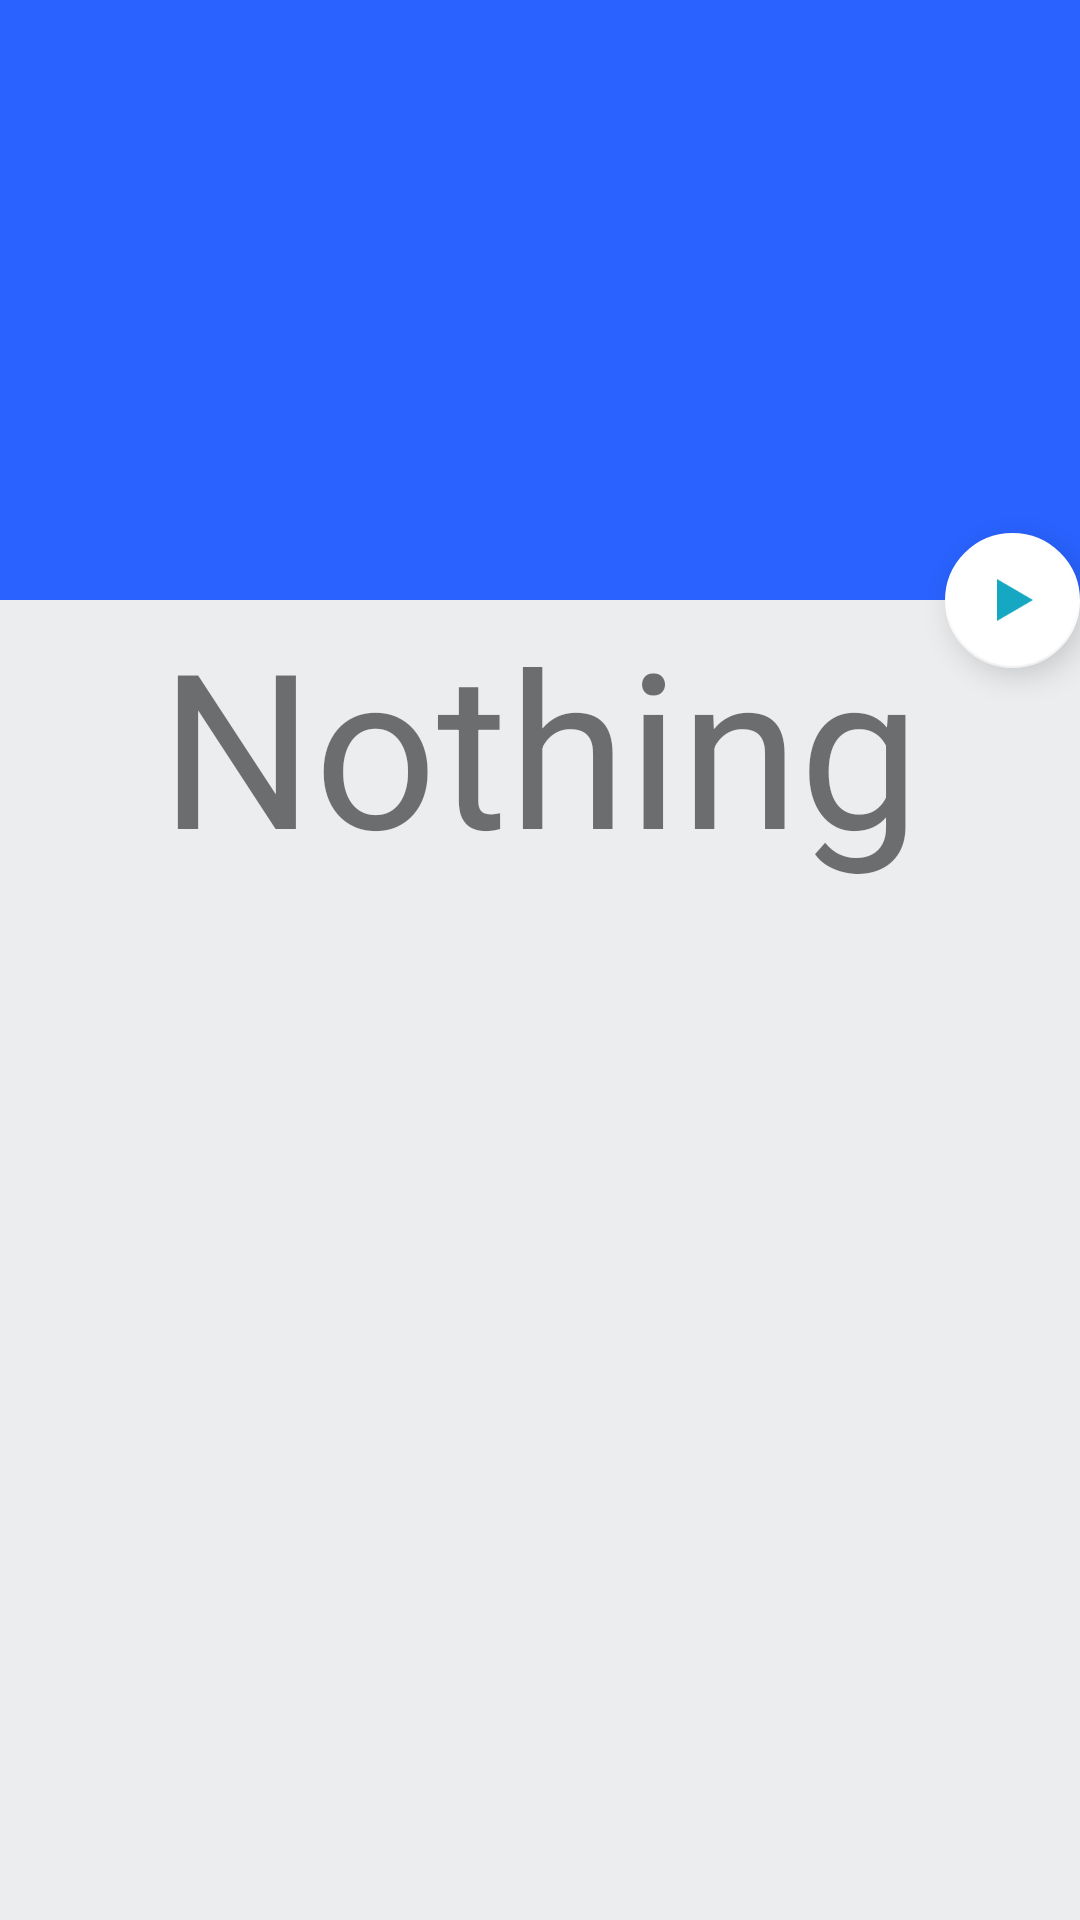

Here is an Android app screen rendered from its layout file. Give the layout XML and the strings, colors and styles it references.
<!-- AndroidManifest.xml: application theme AppTheme -->
<!-- res/layout/activity_details.xml -->
<?xml version="1.0" encoding="utf-8"?>
<android.support.design.widget.CoordinatorLayout xmlns:android="http://schemas.android.com/apk/res/android"
    xmlns:app="http://schemas.android.com/apk/res-auto"
    xmlns:tools="http://schemas.android.com/tools"
    android:id="@+id/activity_details"
    android:layout_width="match_parent"
    android:layout_height="match_parent"
    tools:context=".activity.DetailsActivity">

    <android.support.design.widget.AppBarLayout
        android:id="@+id/appbar"
        android:layout_width="match_parent"
        android:layout_height="wrap_content"
        android:theme="@style/AppTheme.AppBarOverlay">

        <android.support.design.widget.CollapsingToolbarLayout
            android:id="@+id/collapsing_layout"
            android:layout_width="match_parent"
            android:layout_height="200dp"
            app:expandedTitleMarginBottom="5dp"
            app:layout_scrollFlags="scroll|exitUntilCollapsed|snap"
            app:titleEnabled="false">

            <android.support.v7.widget.AppCompatImageView
                android:id="@+id/banner"
                android:layout_width="match_parent"
                android:layout_height="match_parent"
                android:scaleType="centerCrop"
                app:layout_collapseMode="parallax"
                app:layout_collapseParallaxMultiplier="0.7" />

            <android.support.v7.widget.AppCompatTextView
                android:id="@+id/board"
                android:layout_width="match_parent"
                android:layout_height="wrap_content"
                android:layout_gravity="bottom"
                android:ellipsize="marquee"
                android:maxLines="7"
                android:paddingBottom="@dimen/activity_vertical_margin"
                android:paddingEnd="@dimen/activity_horizontal_margin"
                android:paddingLeft="@dimen/activity_horizontal_margin"
                android:paddingRight="@dimen/activity_horizontal_margin"
                android:paddingStart="@dimen/activity_horizontal_margin"
                android:paddingTop="@dimen/activity_vertical_margin"
                android:textSize="15sp" />

            <android.support.v7.widget.Toolbar
                android:id="@+id/toolbar"
                android:layout_width="match_parent"
                android:layout_height="?attr/actionBarSize"
                android:background="@android:color/transparent"
                app:layout_collapseMode="pin" />
        </android.support.design.widget.CollapsingToolbarLayout>
    </android.support.design.widget.AppBarLayout>

    <android.support.v4.widget.NestedScrollView
        android:layout_width="match_parent"
        android:layout_height="match_parent"
        app:layout_behavior="@string/appbar_scrolling_view_behavior">

        <android.support.v7.widget.AppCompatTextView
            android:layout_width="match_parent"
            android:layout_height="wrap_content"
            android:gravity="center"
            android:text="Nothing"
            android:textSize="72sp" />
    </android.support.v4.widget.NestedScrollView>

    <android.support.design.widget.FloatingActionButton
        android:id="@+id/fab"
        android:layout_width="wrap_content"
        android:layout_height="match_parent"
        android:layout_margin="@dimen/fab_margin"
        android:tint="@color/colorAccent"
        app:backgroundTint="@color/popupBackground"
        app:layout_anchor="@id/appbar"
        app:layout_anchorGravity="bottom|end"
        app:srcCompat="@mipmap/ic_play" />
</android.support.design.widget.CoordinatorLayout>
<!-- resources referenced by this layout -->
<resources>
  <color name="colorAccent">#16A8C2</color>
  <color name="popupBackground">#FFF</color>
  <dimen name="activity_horizontal_margin">8dp</dimen>
  <dimen name="activity_vertical_margin">8dp</dimen>
  <dimen name="fab_margin">0dp</dimen>
  <style name="AppTheme.AppBarOverlay" parent="ThemeOverlay.AppCompat.Dark.ActionBar">
  
      </style>
  <style name="AppTheme" parent="BaseTheme" />
  <color name="colorPrimary">#2962FF</color>
  <color name="colorPrimaryDark">@color/fallbackStatusBarColor</color>
  <color name="colorBackground">#ECEDEF</color>
  <color name="colorForeground">#303030</color>
  <color name="textColorPrimary">#212121</color>
  <color name="textColorSecondary">#717676</color>
  <color name="colorControlNormal">#717676</color>
  <dimen name="action_bar_height">48dp</dimen>
  <style name="AppTheme.Toolbar" parent="Widget.AppCompat.Toolbar">
          <item name="titleTextAppearance">@style/titleTextAppearance</item>
          <item name="popupTheme">@style/AppTheme.PopupOverlay</item>
          <item name="contentInsetStartWithNavigation">0dp</item>
          <item name="android:background">?attr/colorPrimary</item>
          <item name="contentInsetStart">@dimen/activity_horizontal_margin</item>
      </style>
  <style name="AppTheme.PopupOverlay" parent="ThemeOverlay.AppCompat.Light">
          <item name="android:textColorPrimary">@color/textColorPrimary</item>
          <item name="android:colorBackground">@color/popupBackground</item>
      </style>
  <style name="AppTheme.ActionMode" parent="Widget.AppCompat.ActionMode">
          <item name="background">?attr/colorPrimary</item>
          <item name="height">@dimen/action_bar_height</item>
          <item name="contentInsetStartWithNavigation">0dp</item>
      </style>
  <style name="SpinnerTheme" parent="Widget.AppCompat.Spinner">
          <item name="android:background">@drawable/spinner_background</item>
          
      </style>
  <style name="SpinnerItem" parent="Widget.AppCompat.TextView.SpinnerItem">
          <item name="android:paddingLeft">0dp</item>
          <item name="android:textAppearance">@style/itemTextAppearance</item>
      </style>
  <color name="fallbackStatusBarColor">#B0B0B0</color>
  <style name="titleTextAppearance" parent="TextAppearance.Widget.AppCompat.Toolbar.Title">
          <item name="android:textSize">18sp</item>
          <item name="android:textColor">@color/toolbarTitleColor</item>
      </style>
  <!-- drawable spinner_background (drawable) -->
  <?xml version="1.0" encoding="utf-8"?>
  <selector xmlns:android="http://schemas.android.com/apk/res/android">
      <item>
          <bitmap android:gravity="center_vertical|end" android:src="@mipmap/ic_expand_arrow" android:tint="?attr/colorControlNormal" />
      </item>
  </selector>
  <style name="itemTextAppearance" parent="TextAppearance.AppCompat">
          <item name="android:textSize">@dimen/item_font_size</item>
          <item name="android:textColor">@color/textColorSecondary</item>
      </style>
  <color name="toolbarTitleColor">#FFF</color>
  <dimen name="item_font_size">15sp</dimen>
</resources>
